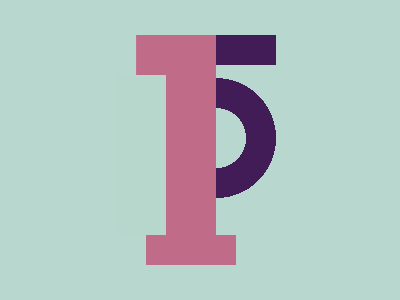

Write a web page that renders exactly this picture using CSS.

<!-- Version 1 -->
<style>*{background:#6A97;*{margin:65 124 65 216;color:C06C88;box-shadow:-35vh 5px 0-5px#B7D7CD,0-30px#411C56,-74q -5vw 0 10px,-55px 5vh 0 5vh;background:radial-gradient(1q at 0 43%,#0000 30px,#411C56 0 60px,#0000
</style>
